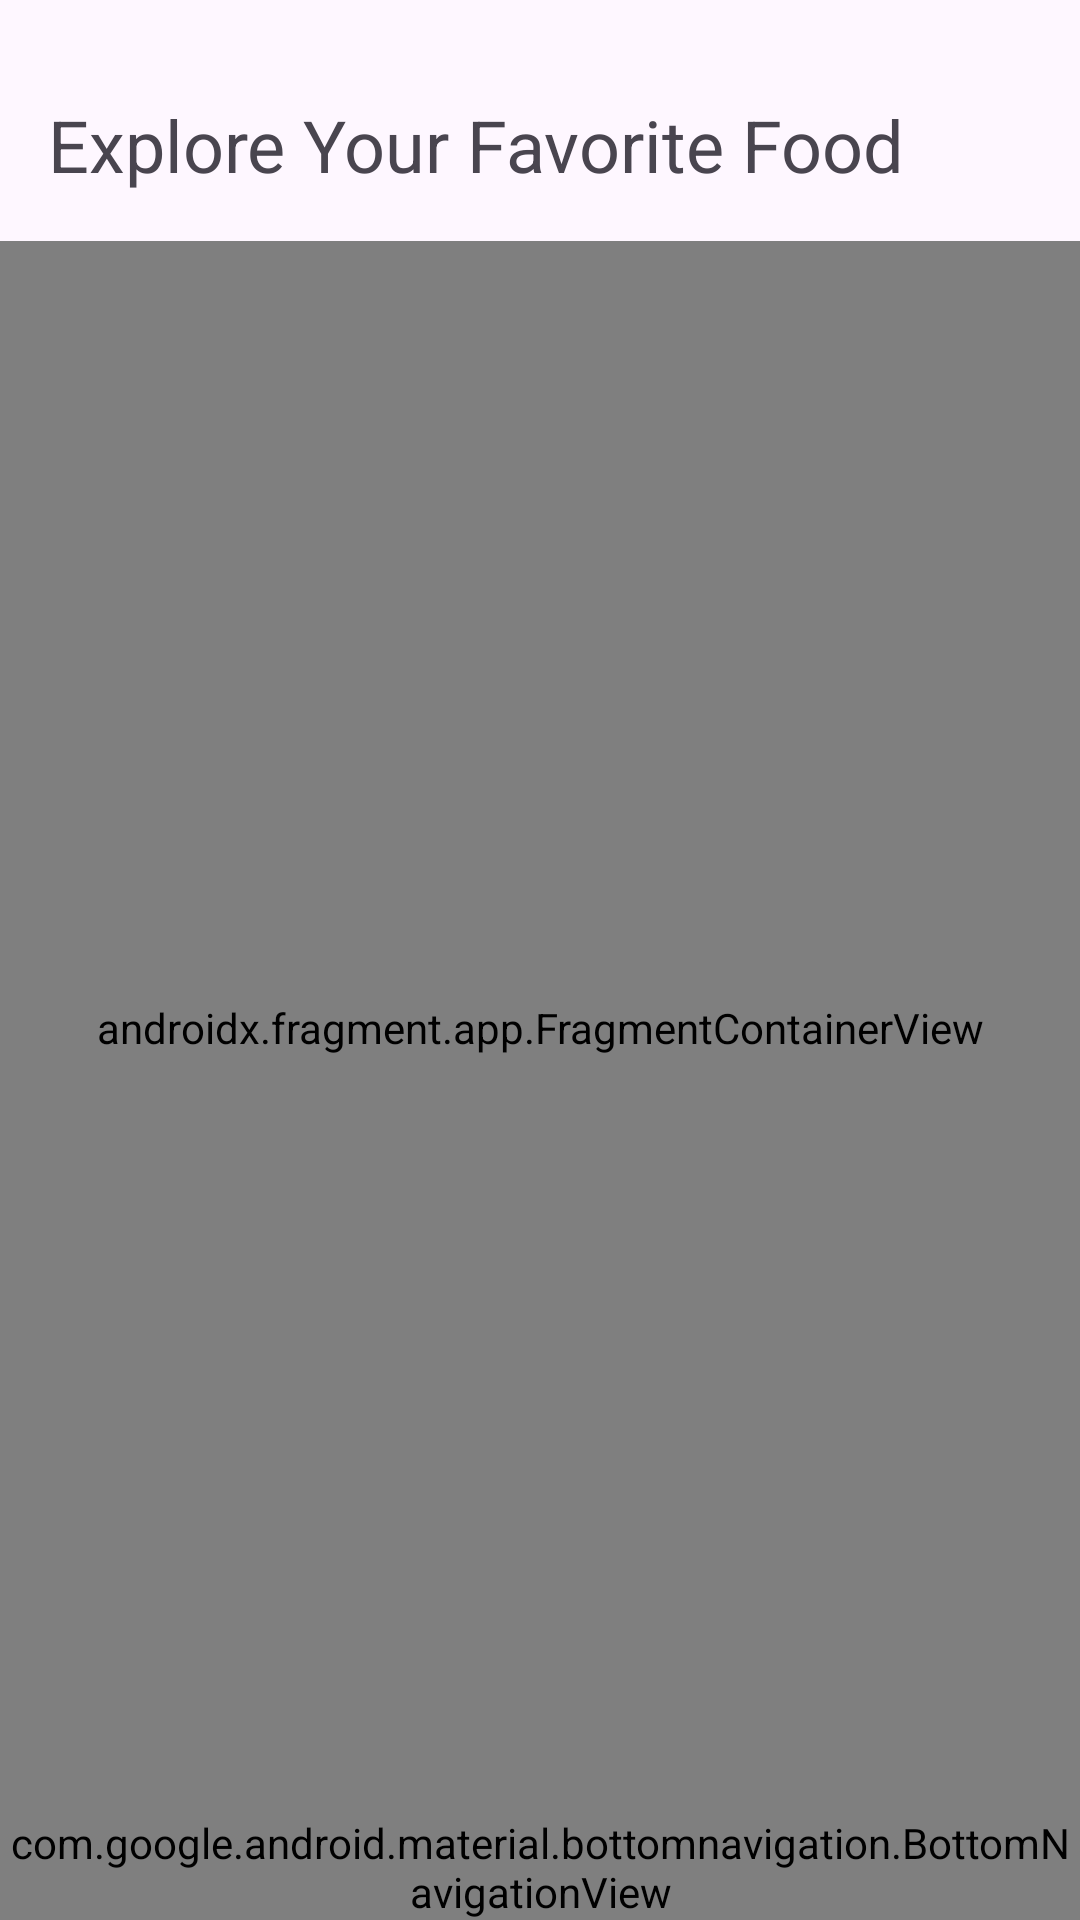

Write the Android layout XML for this screen, with the resource values it uses.
<!-- AndroidManifest.xml: application theme Theme.GharKaKhana -->
<!-- res/layout/activity_main.xml -->
<?xml version="1.0" encoding="utf-8"?>
<androidx.constraintlayout.widget.ConstraintLayout xmlns:android="http://schemas.android.com/apk/res/android"
    xmlns:app="http://schemas.android.com/apk/res-auto"
    xmlns:tools="http://schemas.android.com/tools"
    android:id="@+id/main"
    android:layout_width="match_parent"
    android:layout_height="match_parent"
    tools:context=".MainActivity">

    <com.google.android.material.bottomnavigation.BottomNavigationView
        android:id="@+id/bottomNavigationView"
        android:layout_width="match_parent"
        android:layout_height="wrap_content"
        app:layout_constraintBottom_toBottomOf="parent"
        app:layout_constraintEnd_toEndOf="parent"
        app:layout_constraintHorizontal_bias="0.0"
        app:layout_constraintStart_toStartOf="parent"
        app:menu="@menu/menu" />

    <TextView
        android:id="@+id/textView8"
        android:layout_width="wrap_content"
        android:layout_height="wrap_content"
        android:layout_marginStart="16dp"
        android:layout_marginTop="32dp"
        android:text="Explore Your Favorite Food"
        android:textSize="24sp"
        app:layout_constraintStart_toStartOf="parent"
        app:layout_constraintTop_toTopOf="parent" />

    <ImageView
        android:id="@+id/notificationButton"
        android:layout_width="30dp"
        android:layout_height="30dp"
        android:layout_marginEnd="16dp"
        app:layout_constraintBottom_toBottomOf="@+id/textView8"
        app:layout_constraintEnd_toEndOf="parent"
        app:layout_constraintTop_toTopOf="@+id/textView8"
        app:srcCompat="@drawable/notification" />

    <androidx.fragment.app.FragmentContainerView
        android:id="@+id/fragmentContainerView2"
        android:name="androidx.navigation.fragment.NavHostFragment"
        android:layout_width="0dp"
        android:layout_height="0dp"
        android:layout_marginTop="16dp"
        app:defaultNavHost="true"
        app:layout_constraintBottom_toTopOf="@id/bottomNavigationView"
        app:layout_constraintEnd_toEndOf="parent"
        app:layout_constraintStart_toStartOf="parent"
        app:layout_constraintTop_toBottomOf="@id/textView8"
        app:navGraph="@navigation/navigation" />

</androidx.constraintlayout.widget.ConstraintLayout>
<!-- resources referenced by this layout -->
<resources>
  <style name="Theme.GharKaKhana" parent="Base.Theme.GharKaKhana" />
  <style name="Base.Theme.GharKaKhana" parent="Theme.Material3.DayNight.NoActionBar">
          
          
      </style>
</resources>
